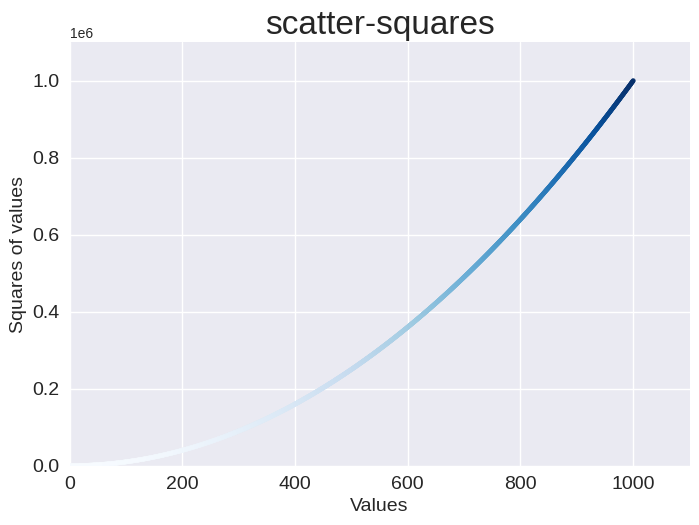

Write the Python code that produced this figure.
import matplotlib.pyplot as plt

x_values = range(1, 1001)
y_values = [x ** 2 for x in x_values]

plt.style.use('seaborn-v0_8')
fig, ax = plt.subplots()
ax.scatter(x_values, y_values, c=y_values, cmap=plt.cm.Blues, s=10)

# 设置图标并给坐标轴加上标签
ax.set_title('scatter-squares', fontsize=24)
ax.set_xlabel('Values', fontsize=14)
ax.set_ylabel('Squares of values', fontsize=14)
ax.tick_params(labelsize=14)
ax.axis([0, 1100, 0, 1_100_000])

plt.show()
plt.savefig('squeres_plot.png')
